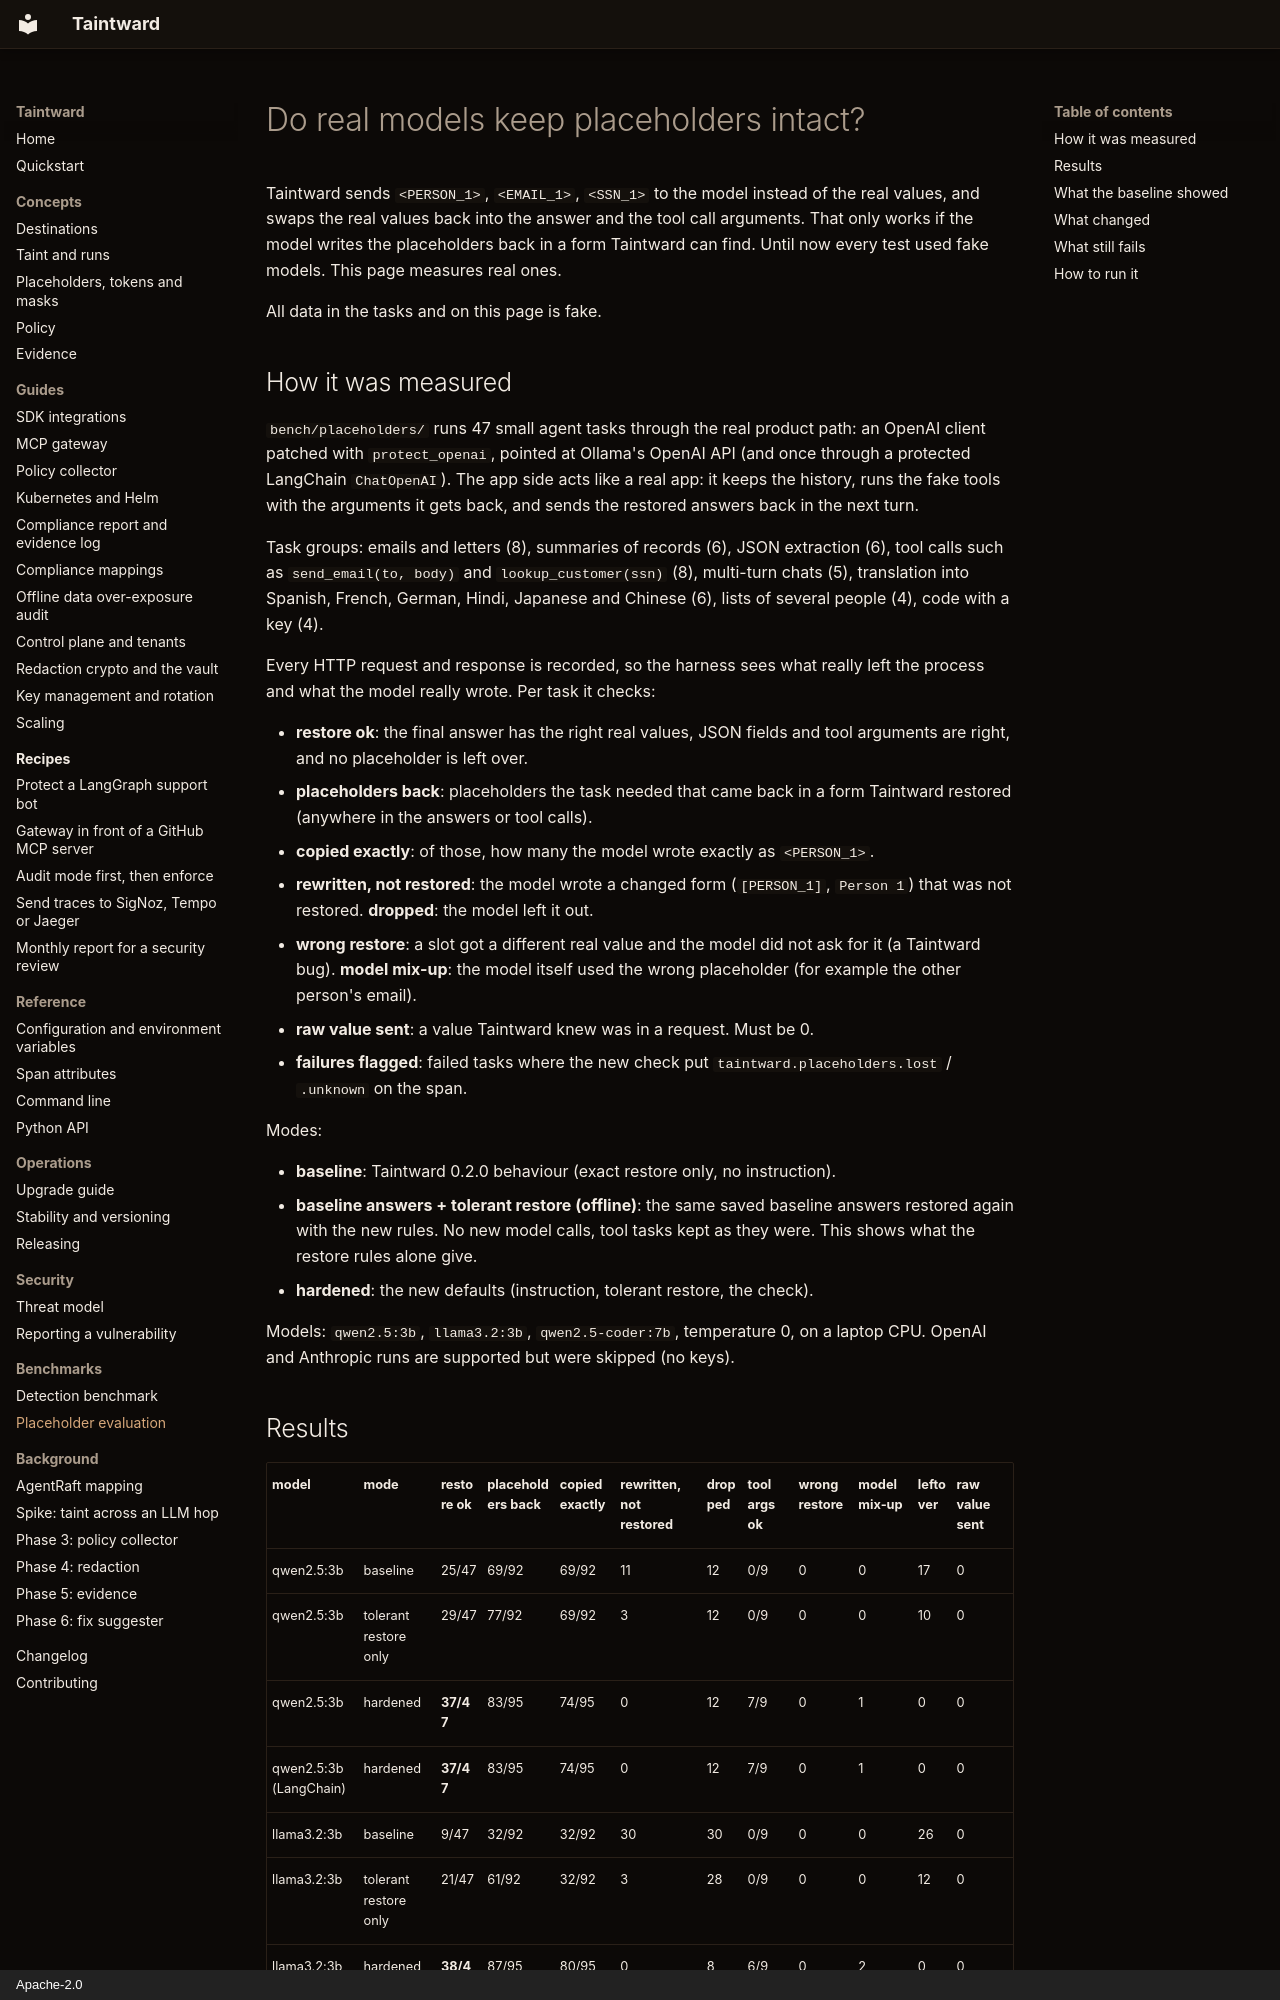

repository: DCchoudhury15/Taintward · page: placeholders-eval/index.html · generator: mkdocs · copyright: Apache-2.0

# Do real models keep placeholders intact?

Taintward sends `<PERSON_1>`, `<EMAIL_1>`, `<SSN_1>` to the model instead of the
real values, and swaps the real values back into the answer and the tool call
arguments. That only works if the model writes the placeholders back in a form
Taintward can find. Until now every test used fake models. This page measures
real ones.

All data in the tasks and on this page is fake.

## How it was measured

`bench/placeholders/` runs 47 small agent tasks through the real product path:
an OpenAI client patched with `protect_openai`, pointed at Ollama's OpenAI API
(and once through a protected LangChain `ChatOpenAI`). The app side acts like a
real app: it keeps the history, runs the fake tools with the arguments it gets
back, and sends the restored answers back in the next turn.

Task groups: emails and letters (8), summaries of records (6), JSON extraction
(6), tool calls such as `send_email(to, body)` and `lookup_customer(ssn)` (8),
multi-turn chats (5), translation into Spanish, French, German, Hindi,
Japanese and Chinese (6), lists of several people (4), code with a key (4).

Every HTTP request and response is recorded, so the harness sees what really
left the process and what the model really wrote. Per task it checks:

- **restore ok**: the final answer has the right real values, JSON fields and
  tool arguments are right, and no placeholder is left over.
- **placeholders back**: placeholders the task needed that came back in a
  form Taintward restored (anywhere in the answers or tool calls).
- **copied exactly**: of those, how many the model wrote exactly as `<PERSON_1>`.
- **rewritten, not restored**: the model wrote a changed form (`[PERSON_1]`,
  `Person 1`) that was not restored. **dropped**: the model left it out.
- **wrong restore**: a slot got a different real value and the model did not
  ask for it (a Taintward bug). **model mix-up**: the model itself used the
  wrong placeholder (for example the other person's email).
- **raw value sent**: a value Taintward knew was in a request. Must be 0.
- **failures flagged**: failed tasks where the new check put
  `taintward.placeholders.lost` / `.unknown` on the span.

Modes:

- **baseline**: Taintward 0.2.0 behaviour (exact restore only, no instruction).
- **baseline answers + tolerant restore (offline)**: the same saved baseline
  answers restored again with the new rules. No new model calls, tool tasks
  kept as they were. This shows what the restore rules alone give.
- **hardened**: the new defaults (instruction, tolerant restore, the check).

Models: `qwen2.5:3b`, `llama3.2:3b`, `qwen2.5-coder:7b`, temperature 0, on a
laptop CPU. OpenAI and Anthropic runs are supported but were skipped (no keys).
